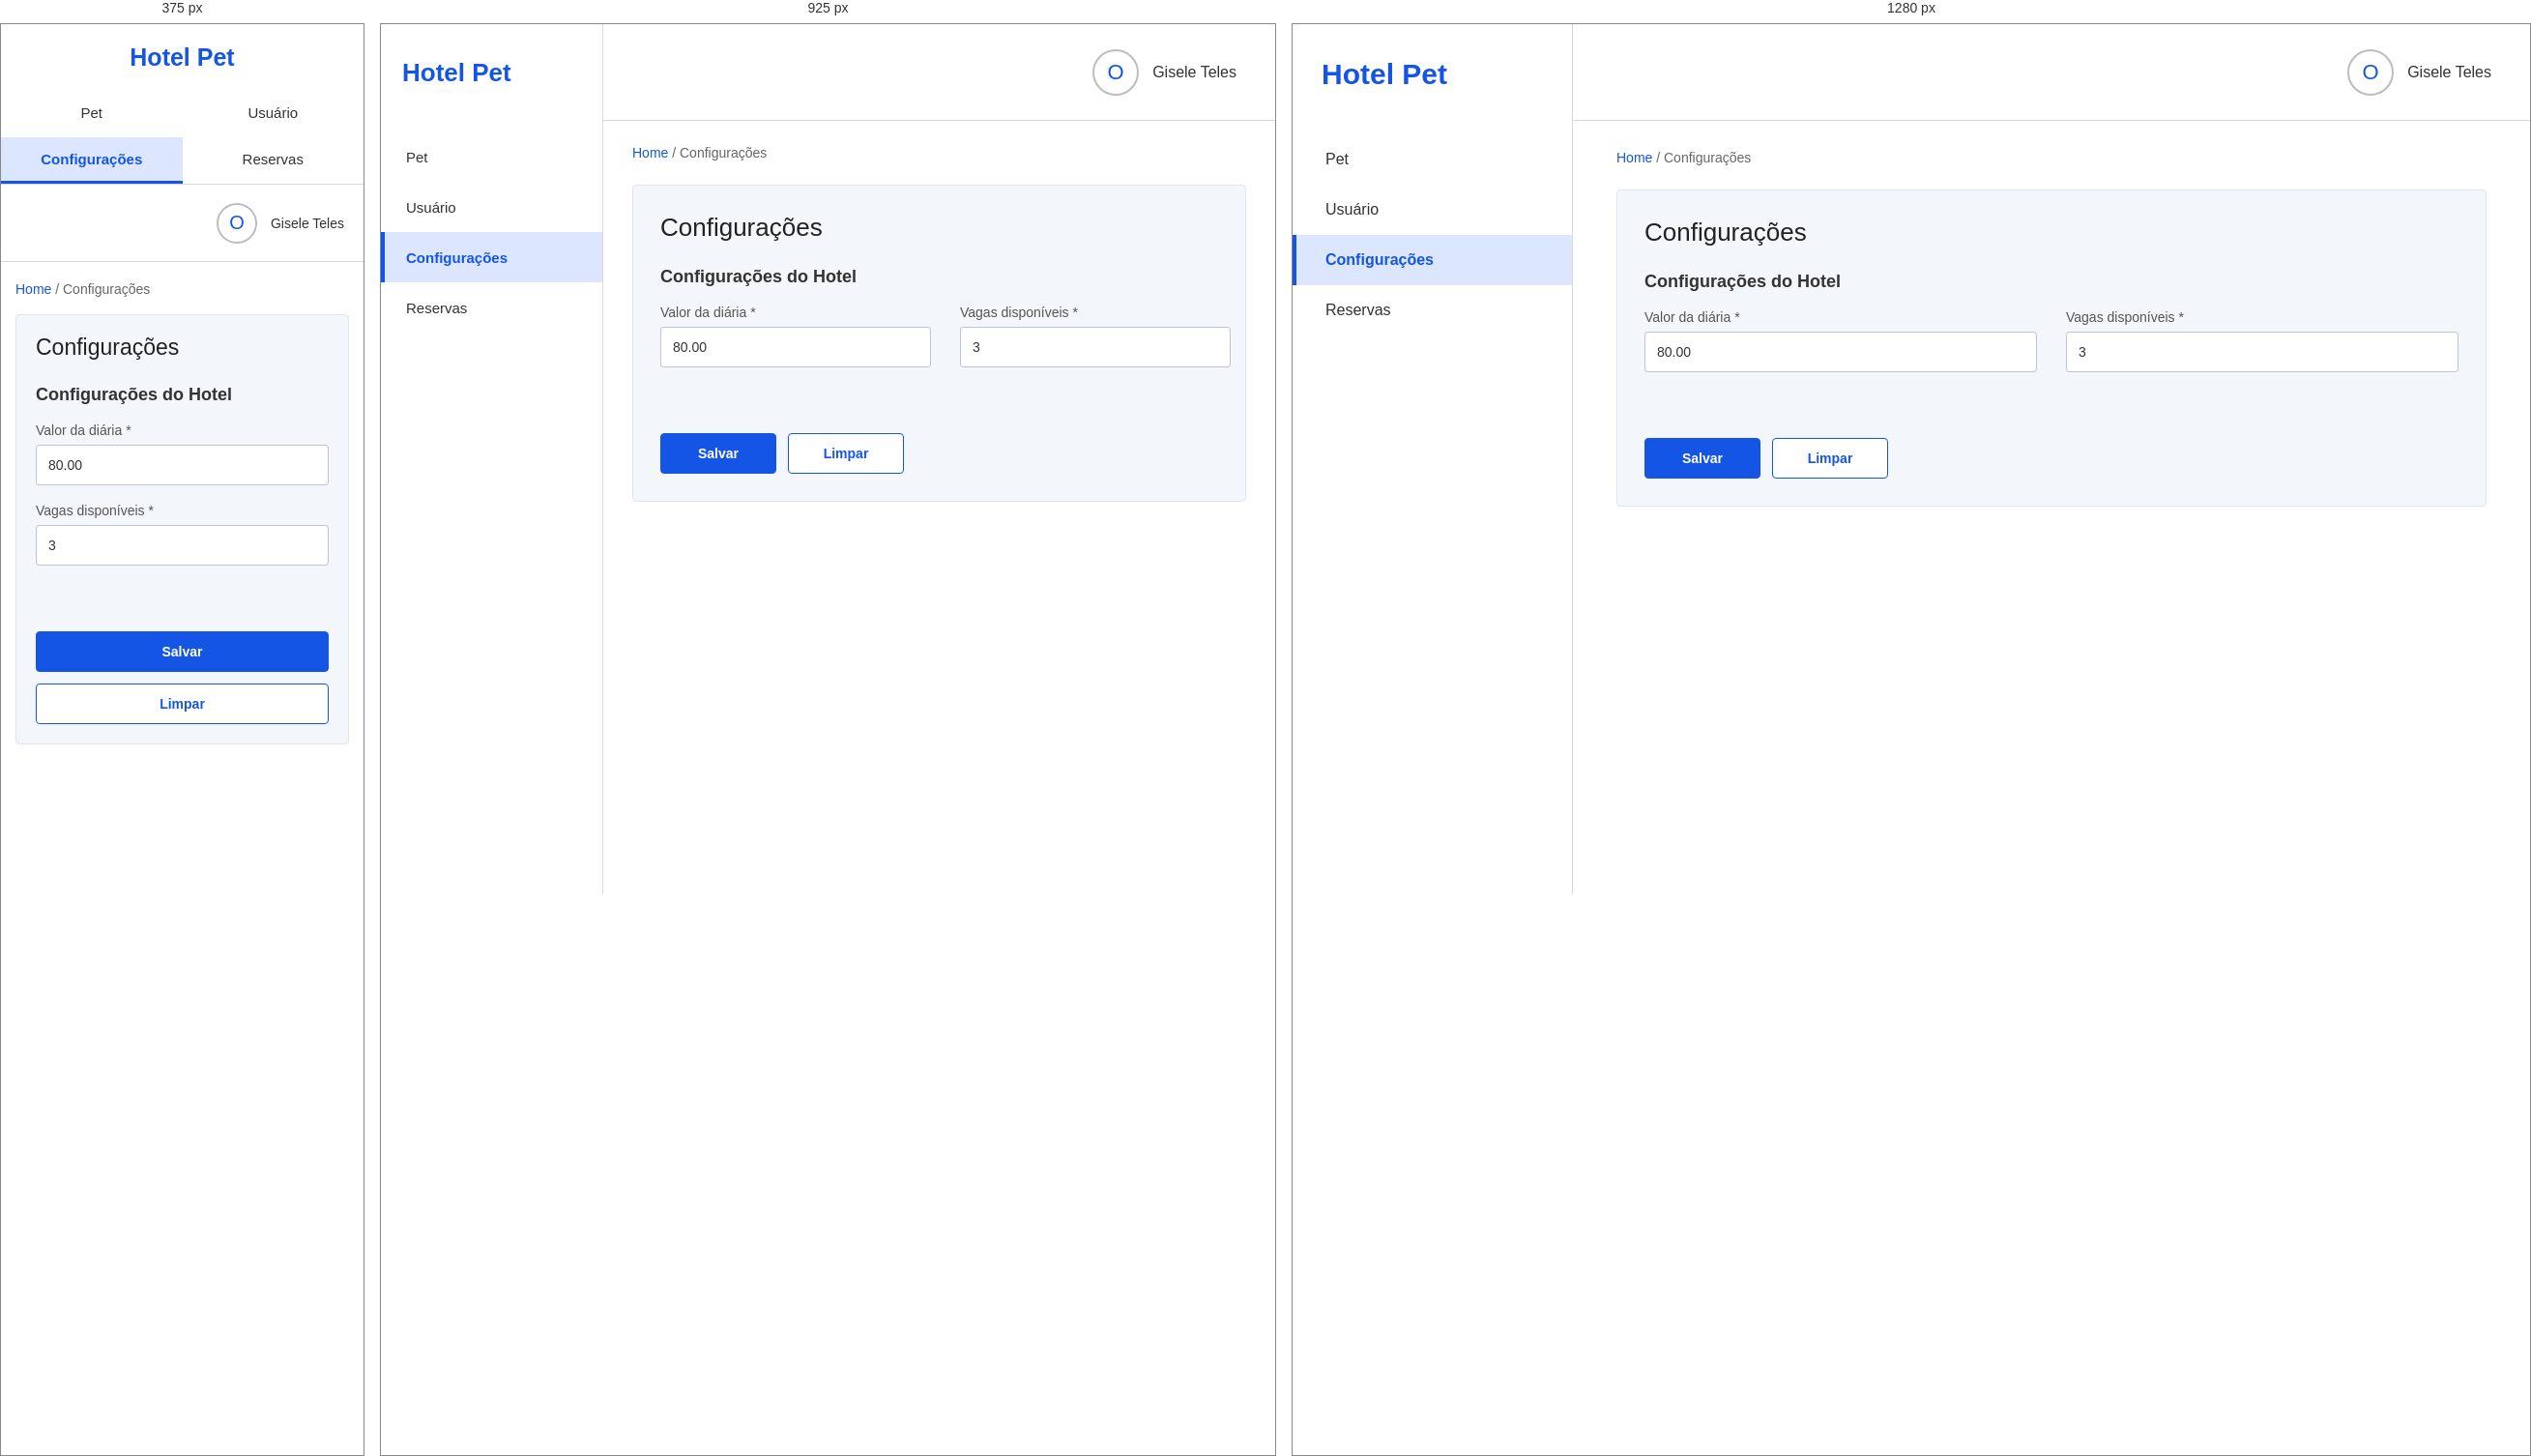
Rendered at 375 px, 925 px and 1280 px, left to right.

<!-- file: configuracoes.html -->
<!DOCTYPE html>
<html lang="pt-BR">

<head>

    <meta charset="UTF-8">

    <meta name="viewport" content="width=device-width, initial-scale=1.0">

    <title>Hotel Pet - Configurações</title>

    <link rel="stylesheet" href="../css/style.css">

</head>

<body>

    <div class="layout">

        <!-- MENU LATERAL -->
        <aside class="menu-lateral">

            <h1>
                Hotel Pet
            </h1>

            <nav>

                <a href="pets.html">
                    Pet
                </a>

                <a href="usuarios.html">
                    Usuário
                </a>

                <a href="configuracoes.html" class="menu-ativo">
                    Configurações
                </a>

                <a href="reservas.html">
                    Reservas
                </a>

            </nav>

        </aside>


        <!-- ÁREA PRINCIPAL -->
        <div class="conteudo">

            <!-- TOPO -->
            <header class="topo">

                <div></div>

                <a href="perfil.html" class="perfil-topo">

                    <span class="icone-usuario">
                        O
                    </span>

                    <span>
                        Gisele Teles
                    </span>

                </a>

            </header>


            <!-- CONTEÚDO -->
            <main>

                <!-- BREADCRUMB -->
                <p class="breadcrumb">

                    <a href="dashboard.html">
                        Home
                    </a>

                    /

                    Configurações

                </p>


                <!-- CARD -->
                <section class="card">

                    <h2>
                        Configurações
                    </h2>


                    <form
                        action="dashboard.html"
                        method="get"
                    >

                        <!-- CONFIGURAÇÕES DO HOTEL -->
                        <section class="secao-formulario">

                            <h3>
                                Configurações do Hotel
                            </h3>


                            <div class="formulario-duas-colunas">

                                <!-- VALOR DA DIÁRIA -->
                                <div class="campo-formulario">

                                    <label for="valor-diaria">
                                        Valor da diária *
                                    </label>

                                    <input
                                        type="number"
                                        id="valor-diaria"
                                        name="valor-diaria"
                                        value="80.00"
                                        min="0"
                                        step="0.01"
                                        required
                                    >

                                </div>


                                <!-- VAGAS -->
                                <div class="campo-formulario">

                                    <label for="vagas">
                                        Vagas disponíveis *
                                    </label>

                                    <input
                                        type="number"
                                        id="vagas"
                                        name="vagas"
                                        value="3"
                                        min="0"
                                        required
                                    >

                                </div>

                            </div>

                        </section>


                        <!-- BOTÕES -->
                        <div class="botoes-formulario">

                            <button
                                type="submit"
                                class="botao botao-salvar"
                            >
                                Salvar
                            </button>


                            <button
                                type="reset"
                                class="botao botao-limpar"
                            >
                                Limpar
                            </button>

                        </div>

                    </form>

                </section>

            </main>

        </div>

    </div>
<script src="../js/navegacao.js"></script>


<script>
document.addEventListener("DOMContentLoaded", function () {

    const formulario = document.querySelector("form");

    const campoDiaria = document.getElementById("valor-diaria");
    const campoVagas = document.getElementById("vagas");

    const CHAVE = "hotelPetConfiguracoes";

    // Carregar configurações já salvas
    function carregarConfiguracoes() {

        const configuracoes = JSON.parse(
            localStorage.getItem(CHAVE) || "{}"
        );

        if (configuracoes.valorDiaria !== undefined) {
            campoDiaria.value = configuracoes.valorDiaria;
        }

        if (configuracoes.vagas !== undefined) {
            campoVagas.value = configuracoes.vagas;
        }
    }

    carregarConfiguracoes();

    // Salvar configurações
    formulario.addEventListener("submit", function (evento) {

        evento.preventDefault();

        const valorDiaria = Number(campoDiaria.value);
        const vagas = Number(campoVagas.value);

        if (
            campoDiaria.value === "" ||
            campoVagas.value === "" ||
            !Number.isFinite(valorDiaria) ||
            !Number.isInteger(vagas) ||
            valorDiaria < 0 ||
            vagas < 0
        ) {
            alert("Informe valores válidos para a diária e as vagas.");
            return;
        }

        const configuracoes = {
            valorDiaria: valorDiaria,
            vagas: vagas
        };

        localStorage.setItem(
            CHAVE,
            JSON.stringify(configuracoes)
        );

        alert("Configurações salvas com sucesso!");

        window.location.href = "dashboard.html";
    });

});
</script>

</body>

</html>

/* @media block from style.css */
@media (max-width: 1100px) {

    .menu-lateral {
        width: 230px;
    }

    .menu-lateral h1 {
        padding-left: 22px;
        font-size: 26px;
    }

    .menu-lateral nav a {
        padding-left: 22px;
        font-size: 15px;
    }

    main {
        padding: 25px 30px 40px;
    }

    .cards-resumo {
        grid-template-columns: repeat(2, 1fr);
    }

    .formulario-pesquisa {
        grid-template-columns: repeat(2, 1fr);
    }

    .login-container {
        grid-template-columns: 42% 58%;
    }

    .login-formulario {
        padding: 45px 40px;
    }
}

/* @media block from style.css */
@media (max-width: 750px) {

    .layout {
        flex-direction: column;
    }

    .menu-lateral {
        width: 100%;
        min-height: auto;
        border-right: none;
        border-bottom: 1px solid #d9d9d9;
    }

    .menu-lateral h1 {
        padding: 20px;
        font-size: 25px;
        text-align: center;
    }

    .menu-lateral nav {
        flex-direction: row;
        flex-wrap: wrap;
        margin: 0;
    }

    .menu-lateral nav a {
        flex: 1 1 50%;
        min-height: 48px;
        justify-content: center;
        padding: 10px;
        border-left: none;
        border-bottom: 3px solid transparent;
    }

    .menu-lateral nav a.menu-ativo {
        border-left: none;
        border-bottom-color: #1455e6;
    }

    .topo {
        height: 80px;
        padding: 0 20px;
    }

    .perfil-topo {
        font-size: 14px;
    }

    .icone-usuario {
        width: 42px;
        height: 42px;
        font-size: 20px;
    }

    main {
        padding: 20px 15px 35px;
    }

    .breadcrumb {
        margin-bottom: 18px;
    }

    .card {
        padding: 20px;
    }

    .card h2 {
        font-size: 23px;
    }

    .cabecalho-pagina {
        align-items: flex-start;
        flex-direction: column;
    }

    .formulario-duas-colunas {
        grid-template-columns: 1fr;
        max-width: 100%;
    }

    .formulario-pesquisa {
        grid-template-columns: 1fr;
    }

    .formulario-pesquisa .campo-formulario {
        margin-bottom: 15px;
    }

    .botao-pesquisar {
        width: 100%;
    }

    .cards-resumo {
        grid-template-columns: 1fr;
    }

    .botoes-formulario {
        flex-wrap: wrap;
    }

    .botoes-formulario .botao {
        flex: 1 1 100%;
    }

    .acoes-usuarios {
        flex-wrap: wrap;
    }

    .visualizacao-usuarios {
        align-items: flex-start;
        flex-direction: column;
    }

    .tabela {
        min-width: 750px;
    }


    /* LOGIN NO CELULAR */

    .login-container {
        display: flex;
        flex-direction: column;
        min-height: 100vh;
    }

    .login-imagem {
        width: 100%;
        min-height: 220px;
        max-height: 280px;
    }

    .login-formulario {
        width: 100%;
        max-width: 100%;
        padding: 35px 25px 45px;
    }

    .login-cabecalho h1 {
        font-size: 30px;
    }

    .login-formulario h2 {
        font-size: 23px;
    }

    .opcoes-login {
        align-items: flex-start;
        flex-direction: column;
    }
}